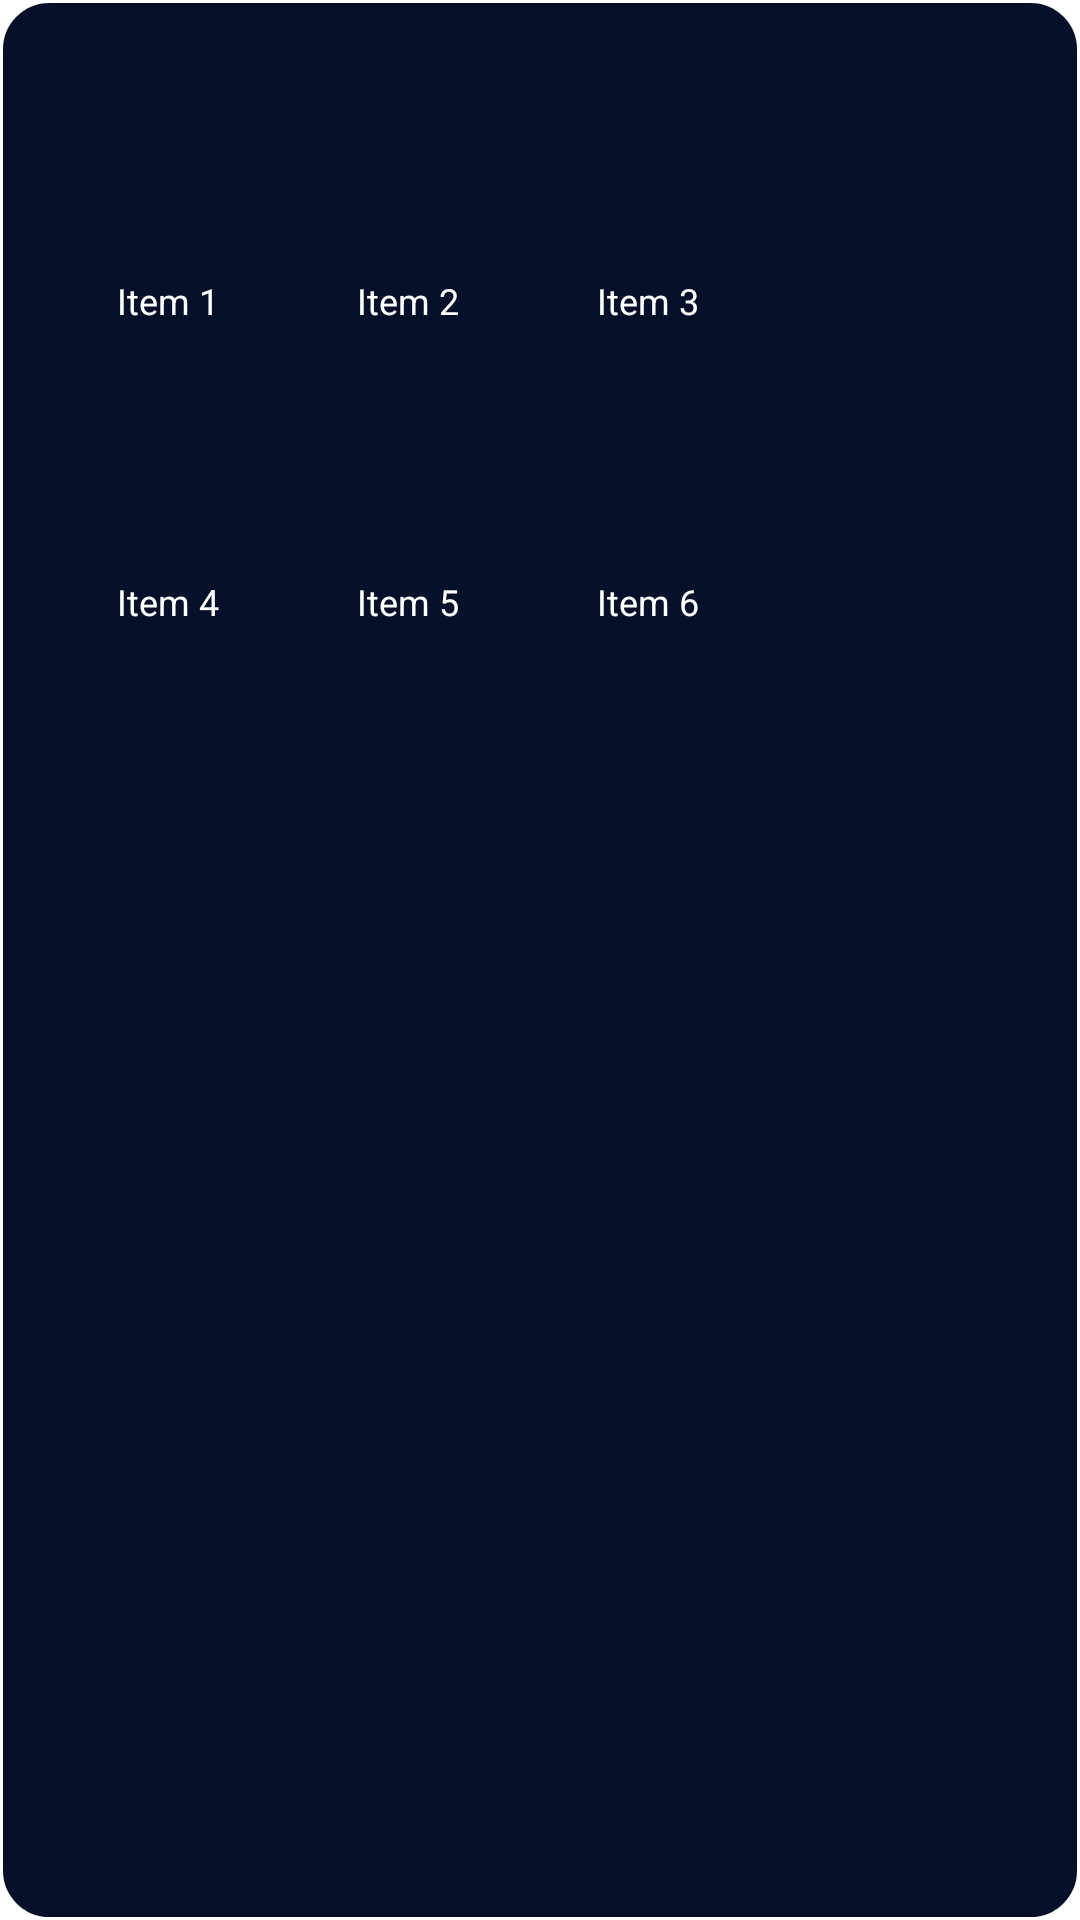

Produce the Android XML layout that renders to this screen, including the resource entries it uses.
<!-- AndroidManifest.xml: application theme Theme.Service_app -->
<!-- res/layout/popup_layout.xml -->
<LinearLayout
    xmlns:android="http://schemas.android.com/apk/res/android"
    android:layout_width="wrap_content"
    android:layout_height="wrap_content"
    android:orientation="vertical"
    android:padding="16dp"
    android:background="@drawable/popup_border"
    android:layout_gravity="center">

<LinearLayout
android:layout_width="wrap_content"
android:layout_height="wrap_content"
android:orientation="horizontal"
android:gravity="center">

<LinearLayout
    android:layout_width="wrap_content"
    android:layout_height="wrap_content"
    android:orientation="vertical"
    android:gravity="center"
    android:layout_margin="8dp">

    <ImageView
        android:id="@+id/item1"
        android:layout_width="48dp"
        android:layout_height="48dp"
        android:layout_gravity="center"
        android:background="@drawable/circle_background"
        android:layout_margin="8dp"
        android:contentDescription="Item 1" />

    <TextView
        android:id="@+id/item1Text"
        android:layout_width="wrap_content"
        android:layout_height="wrap_content"
        android:text="Item 1"

        android:layout_marginTop="4dp"
        android:textColor="@android:color/white"
        android:textSize="12sp" />
</LinearLayout>

<LinearLayout
    android:layout_width="wrap_content"
    android:layout_height="wrap_content"
    android:orientation="vertical"
    android:gravity="center"
    android:layout_margin="8dp">

    <ImageView
        android:id="@+id/item2"
        android:layout_width="48dp"
        android:layout_height="48dp"
        android:layout_gravity="center"
        android:background="@drawable/circle_background"
        android:layout_margin="8dp"
        android:contentDescription="Item 2" />

    <TextView
        android:id="@+id/item2Text"
        android:layout_width="wrap_content"
        android:layout_height="wrap_content"
        android:text="Item 2"
        android:layout_marginTop="4dp"
        android:textColor="@android:color/white"
        android:textSize="12sp" />
</LinearLayout>

<LinearLayout
    android:layout_width="wrap_content"
    android:layout_height="wrap_content"
    android:orientation="vertical"
    android:gravity="center"
    android:layout_margin="8dp">

    <ImageView
        android:id="@+id/item3"
        android:layout_width="48dp"
        android:layout_height="48dp"
        android:layout_gravity="center"
        android:background="@drawable/circle_background"
        android:layout_margin="8dp"
        android:contentDescription="Item 3" />

    <TextView
        android:id="@+id/item3Text"
        android:layout_width="wrap_content"
        android:layout_height="wrap_content"
        android:text="Item 3"
        android:layout_marginTop="4dp"
        android:textColor="@android:color/white"
        android:textSize="12sp" />
</LinearLayout>
</LinearLayout>

<LinearLayout
android:layout_width="wrap_content"
android:layout_height="wrap_content"
android:orientation="horizontal"
android:gravity="center">


<LinearLayout
    android:layout_width="wrap_content"
    android:layout_height="wrap_content"
    android:orientation="vertical"
    android:gravity="center"
    android:layout_margin="8dp">

    <ImageView
        android:id="@+id/item4"
        android:layout_width="48dp"
        android:layout_height="48dp"
        android:layout_gravity="center"
        android:background="@drawable/circle_background"
        android:layout_margin="8dp"
        android:contentDescription="Item 4" />


    <TextView
        android:id="@+id/item4Text"
        android:layout_width="wrap_content"
        android:layout_height="wrap_content"
        android:text="Item 4"
        android:layout_marginTop="4dp"
        android:textColor="@android:color/white"
        android:textSize="12sp" />
</LinearLayout>

<LinearLayout
    android:layout_width="wrap_content"
    android:layout_height="wrap_content"
    android:orientation="vertical"
    android:gravity="center"
    android:layout_margin="8dp">

    <ImageView
        android:id="@+id/item5"
        android:layout_width="48dp"
        android:layout_height="48dp"
        android:layout_gravity="center"
        android:background="@drawable/circle_background"
        android:layout_margin="8dp"
        android:contentDescription="Item 5" />

    <TextView
        android:id="@+id/item5Text"
        android:layout_width="wrap_content"
        android:layout_height="wrap_content"
        android:text="Item 5"
        android:layout_marginTop="4dp"
        android:textColor="@android:color/white"
        android:textSize="12sp" />
</LinearLayout>


<LinearLayout
    android:layout_width="wrap_content"
    android:layout_height="wrap_content"
    android:orientation="vertical"
    android:gravity="center"
    android:layout_margin="8dp">

    <ImageView
        android:id="@+id/item6"
        android:layout_width="48dp"
        android:layout_height="48dp"
        android:layout_gravity="center"
        android:background="@drawable/circle_background"
        android:layout_margin="8dp"
        android:contentDescription="Item 6" />


    <TextView
        android:id="@+id/item6Text"
        android:layout_width="wrap_content"
        android:layout_height="wrap_content"
        android:text="Item 6"
        android:layout_marginTop="4dp"
        android:textColor="@android:color/white"
        android:textSize="12sp" />
</LinearLayout>
</LinearLayout>
    </LinearLayout>
<!-- resources referenced by this layout -->
<resources>
  <!-- drawable popup_border (drawable) -->
  <shape xmlns:android="http://schemas.android.com/apk/res/android">
      <solid android:color="@color/primaryColor"/>
      <stroke android:color="@android:color/white" android:width="1dp"/>
      <corners android:radius="16dp"/>
  </shape>
  <style name="Theme.Service_app" parent="Theme.MaterialComponents.DayNight.NoActionBar">
          
          <item name="colorPrimary">@color/purple_500</item>
          <item name="colorPrimaryVariant">@color/purple_700</item>
          <item name="colorOnPrimary">@color/white</item>
          
          <item name="colorSecondary">@color/teal_200</item>
          <item name="colorSecondaryVariant">@color/teal_700</item>
          <item name="colorOnSecondary">@color/black</item>
          
          <item name="android:statusBarColor">?attr/colorPrimaryVariant</item>
          
      </style>
  <color name="primaryColor">#061029</color>
  <color name="purple_500">#061029</color>
  <color name="purple_700">#061029</color>
  <color name="white">#FFFFFFFF</color>
  <color name="teal_200">#FF03DAC5</color>
  <color name="teal_700">#FF018786</color>
  <color name="black">#FF000000</color>
</resources>
